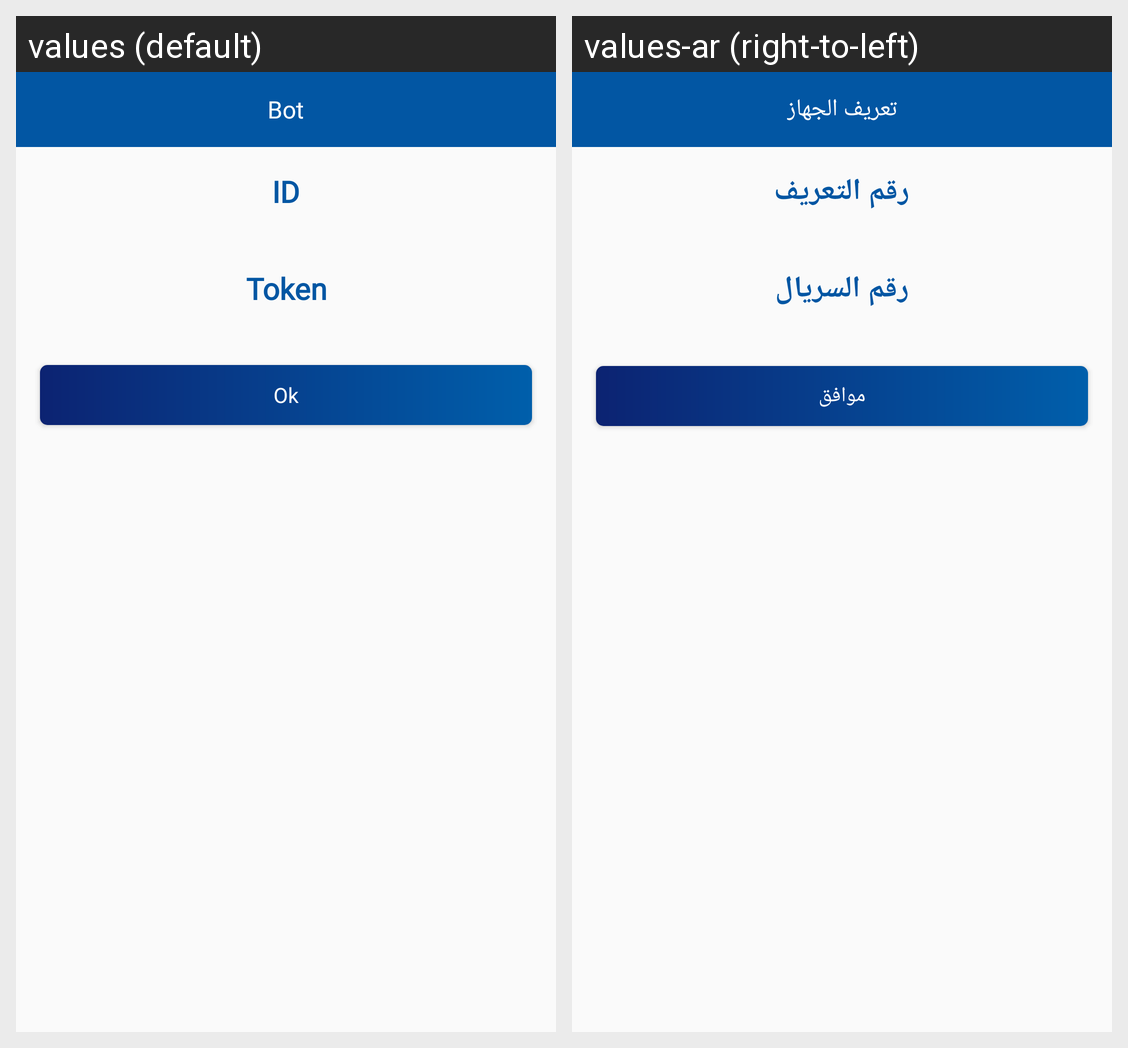

Translations of the strings shown on this Android screen, per locale in the grid:
Android screen res/layout/dialog_bot.xml rendered under 2 locales, left to right: values (default), values-ar (right-to-left). Device: Nexus 5 (rendered at 1080×1920; each locale shown at half size, 540×960, under a caption strip naming it); theme AppTheme.
Strings drawn on this screen, with the default value and each locale's value (text and hints the layout hard-codes, and strings that could not be matched under every locale, appear in the picture but are not listed):

bot
  values: Bot
  values-ar: تعريف الجهاز

id
  values: ID
  values-ar: رقم التعريف

token
  values: Token
  values-ar: رقم السريال

text_ok
  values: Ok
  values-ar: موافق
